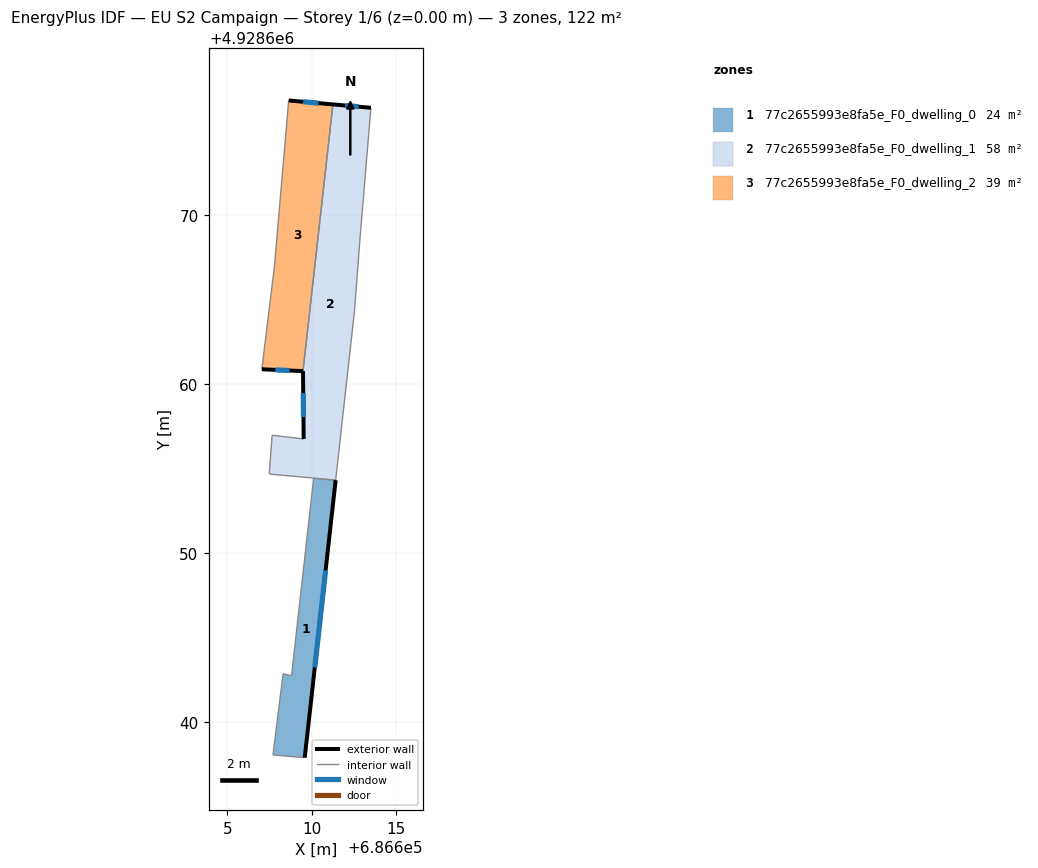
=== STOREY PLAN SPEC (per zone: floor XY polygon, exterior-wall plan segments, windows/doors) ===
zone 1: 77c2655993e8fa5e_F0_dwelling_0  (24.3 m²)
  floor: (686609.58, 4928637.87) (686611.42, 4928654.31) (686610.11, 4928654.43) (686608.80, 4928642.72) (686608.30, 4928642.84) (686607.70, 4928638.03)
  exterior wall: (686611.42, 4928654.31) – (686609.58, 4928637.87)  [16.5 m]
    window: (686610.82, 4928648.96) – (686610.18, 4928643.22)  [6.1 m²]
  interior walls: 5
zone 2: 77c2655993e8fa5e_F0_dwelling_1  (58.2 m²)
  floor: (686611.42, 4928654.31) (686612.53, 4928664.33) (686612.85, 4928668.54) (686613.51, 4928676.38) (686611.26, 4928676.58) (686609.48, 4928660.78) (686609.52, 4928656.75) (686607.65, 4928656.97) (686607.48, 4928654.67) (686610.11, 4928654.43)
  exterior wall: (686609.52, 4928656.75) – (686609.48, 4928660.78)  [4.0 m]
    window: (686609.51, 4928658.06) – (686609.50, 4928659.47)  [1.5 m²]
  exterior wall: (686611.26, 4928676.58) – (686613.51, 4928676.38)  [2.3 m]
    window: (686611.99, 4928676.52) – (686612.77, 4928676.45)  [0.8 m²]
  interior walls: 8
zone 3: 77c2655993e8fa5e_F0_dwelling_2  (39.4 m²)
  floor: (686609.48, 4928660.78) (686611.26, 4928676.58) (686608.63, 4928676.82) (686607.79, 4928667.01) (686607.04, 4928660.88)
  exterior wall: (686608.63, 4928676.82) – (686611.26, 4928676.58)  [2.6 m]
    window: (686609.49, 4928676.74) – (686610.40, 4928676.66)  [1.0 m²]
  exterior wall: (686609.48, 4928660.78) – (686607.04, 4928660.88)  [2.4 m]
    window: (686608.69, 4928660.81) – (686607.84, 4928660.85)  [0.9 m²]
  interior walls: 3

=== DERIVED (storey summary) ===
Building: EU S2 Campaign
Storey: 1 of 6  (floor level z = 0.00 m)
Storey gross floor area: 121.9 m²
Zones on this storey: 3
  - 77c2655993e8fa5e_F0_dwelling_0: floor 24.3 m²; exterior wall 16.5 m (49.6 m²); 1 window(s) 6.1 m²; WWR 12.2%
  - 77c2655993e8fa5e_F0_dwelling_1: floor 58.2 m²; exterior wall 6.3 m (18.8 m²); 2 window(s) 2.3 m²; WWR 12.2%
  - 77c2655993e8fa5e_F0_dwelling_2: floor 39.4 m²; exterior wall 5.1 m (15.2 m²); 2 window(s) 1.9 m²; WWR 12.2%
Zone adjacency (shared interzone walls):
  - 77c2655993e8fa5e_F0_dwelling_0 ↔ 77c2655993e8fa5e_F0_dwelling_1
  - 77c2655993e8fa5e_F0_dwelling_1 ↔ 77c2655993e8fa5e_F0_dwelling_2